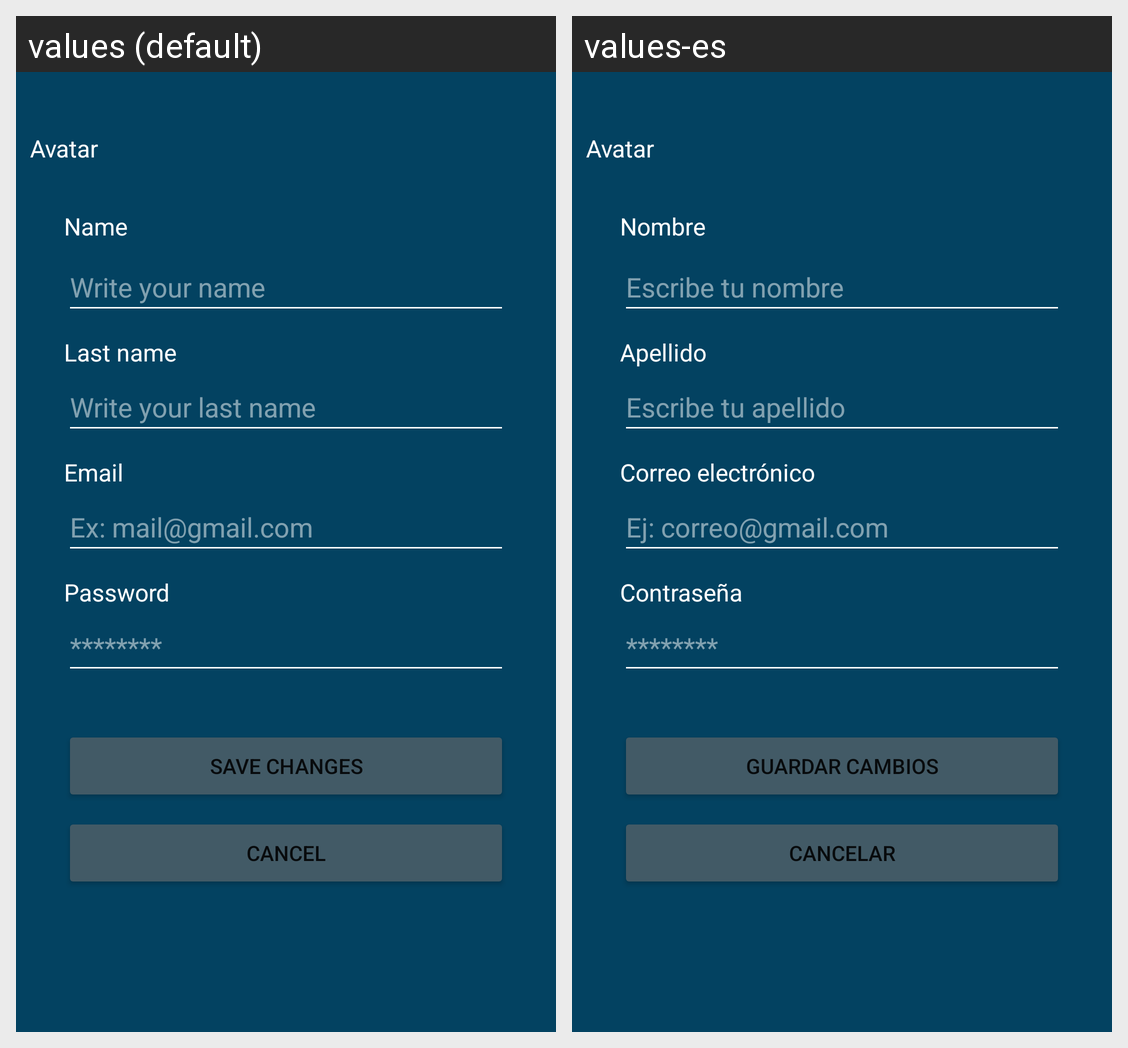

Here is an Android app screen in its default locale and in the app's own translations. Write out the translated-string differences for the strings that appear on this screen.
Android screen res/layout/activity_editar_perfil.xml rendered under 2 locales, left to right: values (default), values-es. Device: Nexus 5 (rendered at 1080×1920; each locale shown at half size, 540×960, under a caption strip naming it); theme Theme.Blogee.
Strings drawn on this screen, with the default value and each locale's value (text and hints the layout hard-codes, and strings that could not be matched under every locale, appear in the picture but are not listed):

write_your_name
  values: Write your name
  values-es: Escribe tu nombre

email
  values: Email
  values-es: Correo electrónico

ex_mail_gmail_com
  values: Ex: mail@gmail.com
  values-es: Ej: correo@gmail.com

name
  values: Name
  values-es: Nombre

last_name
  values: Last name
  values-es: Apellido

password_hint
  values: ********
  values-es: ********  [not translated; the default value is used]

password
  values: Password
  values-es: Contraseña

write_your_last_name
  values: Write your last name
  values-es: Escribe tu apellido

save_changes
  values: Save changes
  values-es: Guardar cambios

cancel
  values: Cancel
  values-es: Cancelar

avatar
  values: Avatar
  values-es: Avatar  [not translated; the default value is used]
